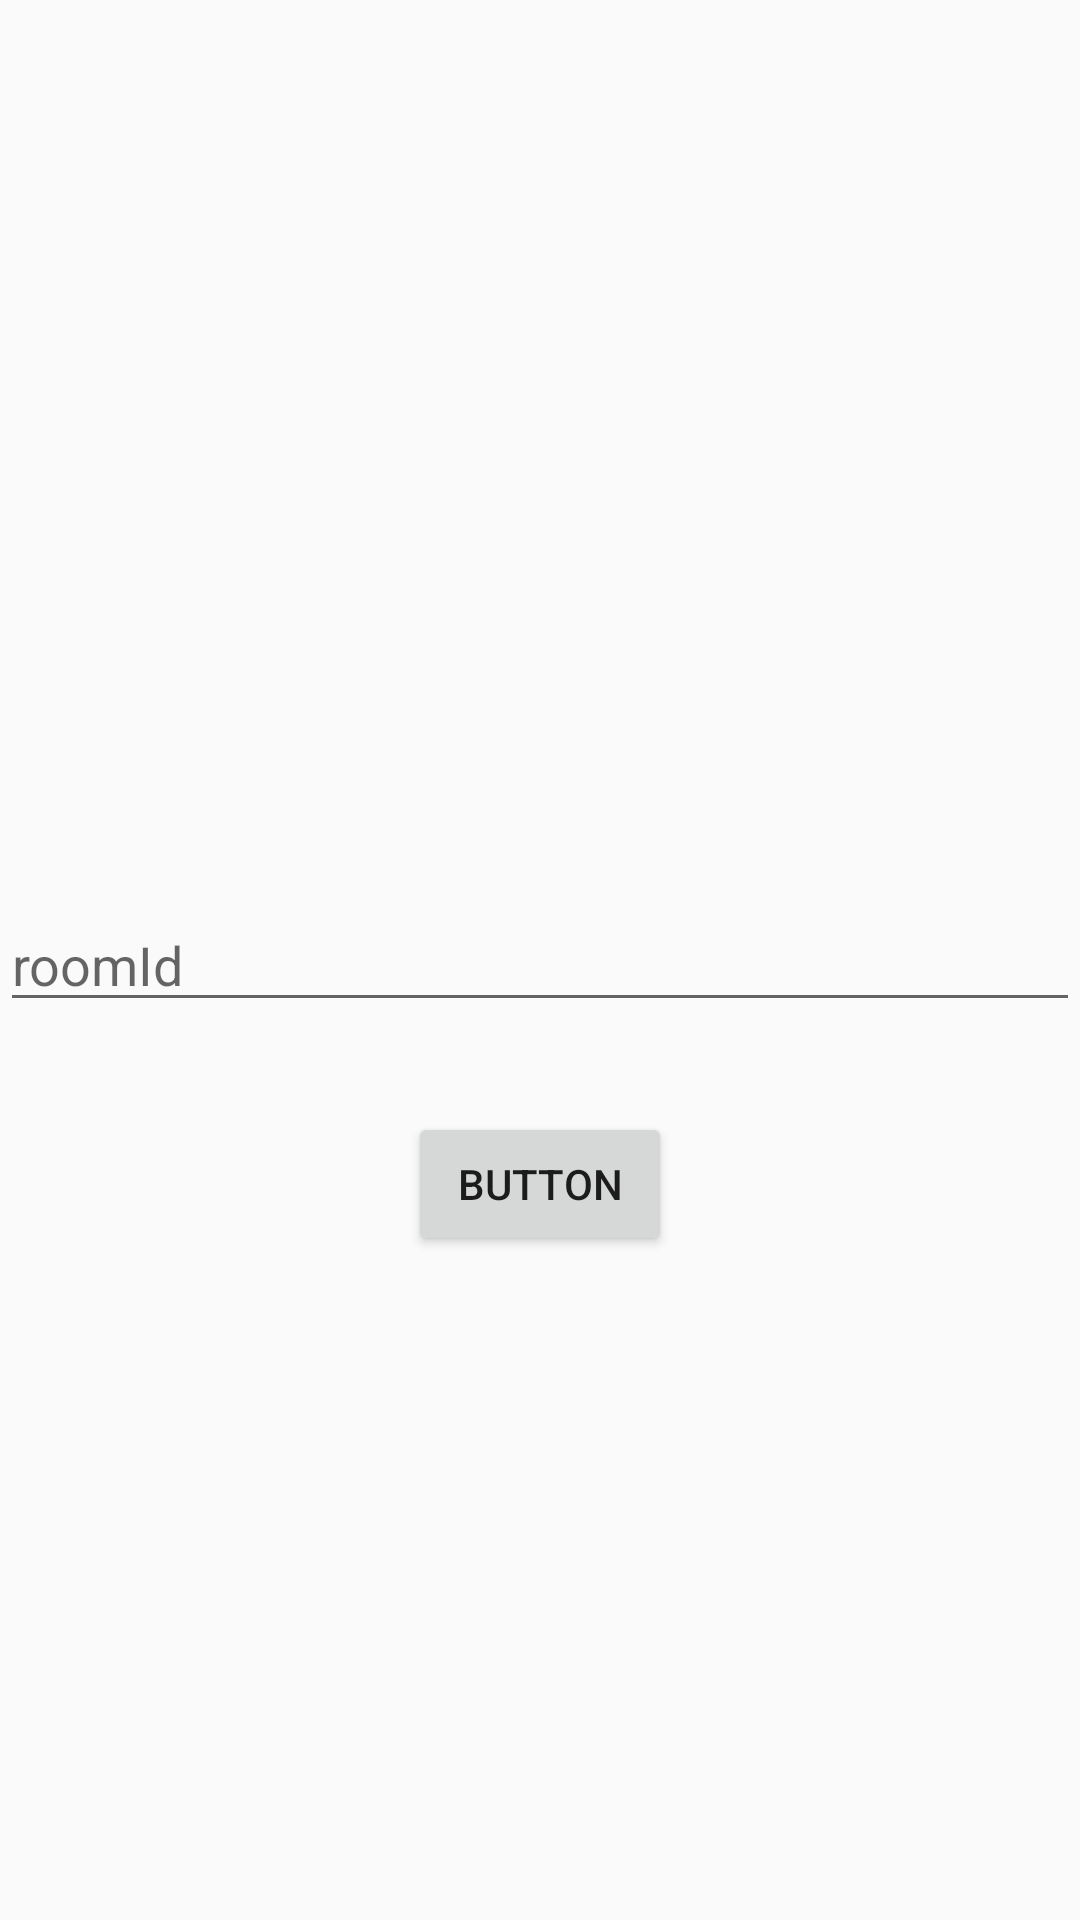

Produce the Android XML layout that renders to this screen, including the resource entries it uses.
<!-- AndroidManifest.xml: application theme AppTheme -->
<!-- res/layout/join_layout.xml -->
<?xml version="1.0" encoding="utf-8"?>
<RelativeLayout xmlns:android="http://schemas.android.com/apk/res/android"
    android:layout_width="match_parent"
    android:layout_height="match_parent">
    <EditText
        android:id="@+id/edit_tv"
        android:layout_width="match_parent"
        android:layout_height="wrap_content"
        android:layout_centerInParent="true"
        android:hint="roomId" />

    <Button
        android:id="@+id/join_bt"
        android:layout_width="wrap_content"
        android:layout_height="wrap_content"
        android:layout_below="@id/edit_tv"
        android:layout_centerHorizontal="true"
        android:layout_marginTop="30dp"
        android:text="Button" />

    <ListView
        android:layout_width="match_parent"
        android:layout_height="match_parent"
        android:layout_margin="20dp"
        android:id="@+id/player_list"
        android:visibility="gone"
        />

</RelativeLayout>
<!-- resources referenced by this layout -->
<resources>
  <style name="AppTheme" parent="Theme.AppCompat.Light.DarkActionBar">
          
          <item name="colorPrimary">@color/colorPrimary</item>
          <item name="colorPrimaryDark">@color/colorPrimaryDark</item>
          <item name="colorAccent">@color/colorAccent</item>
      </style>
  <color name="colorPrimary">#008577</color>
  <color name="colorPrimaryDark">#00574B</color>
  <color name="colorAccent">#D81B60</color>
</resources>
